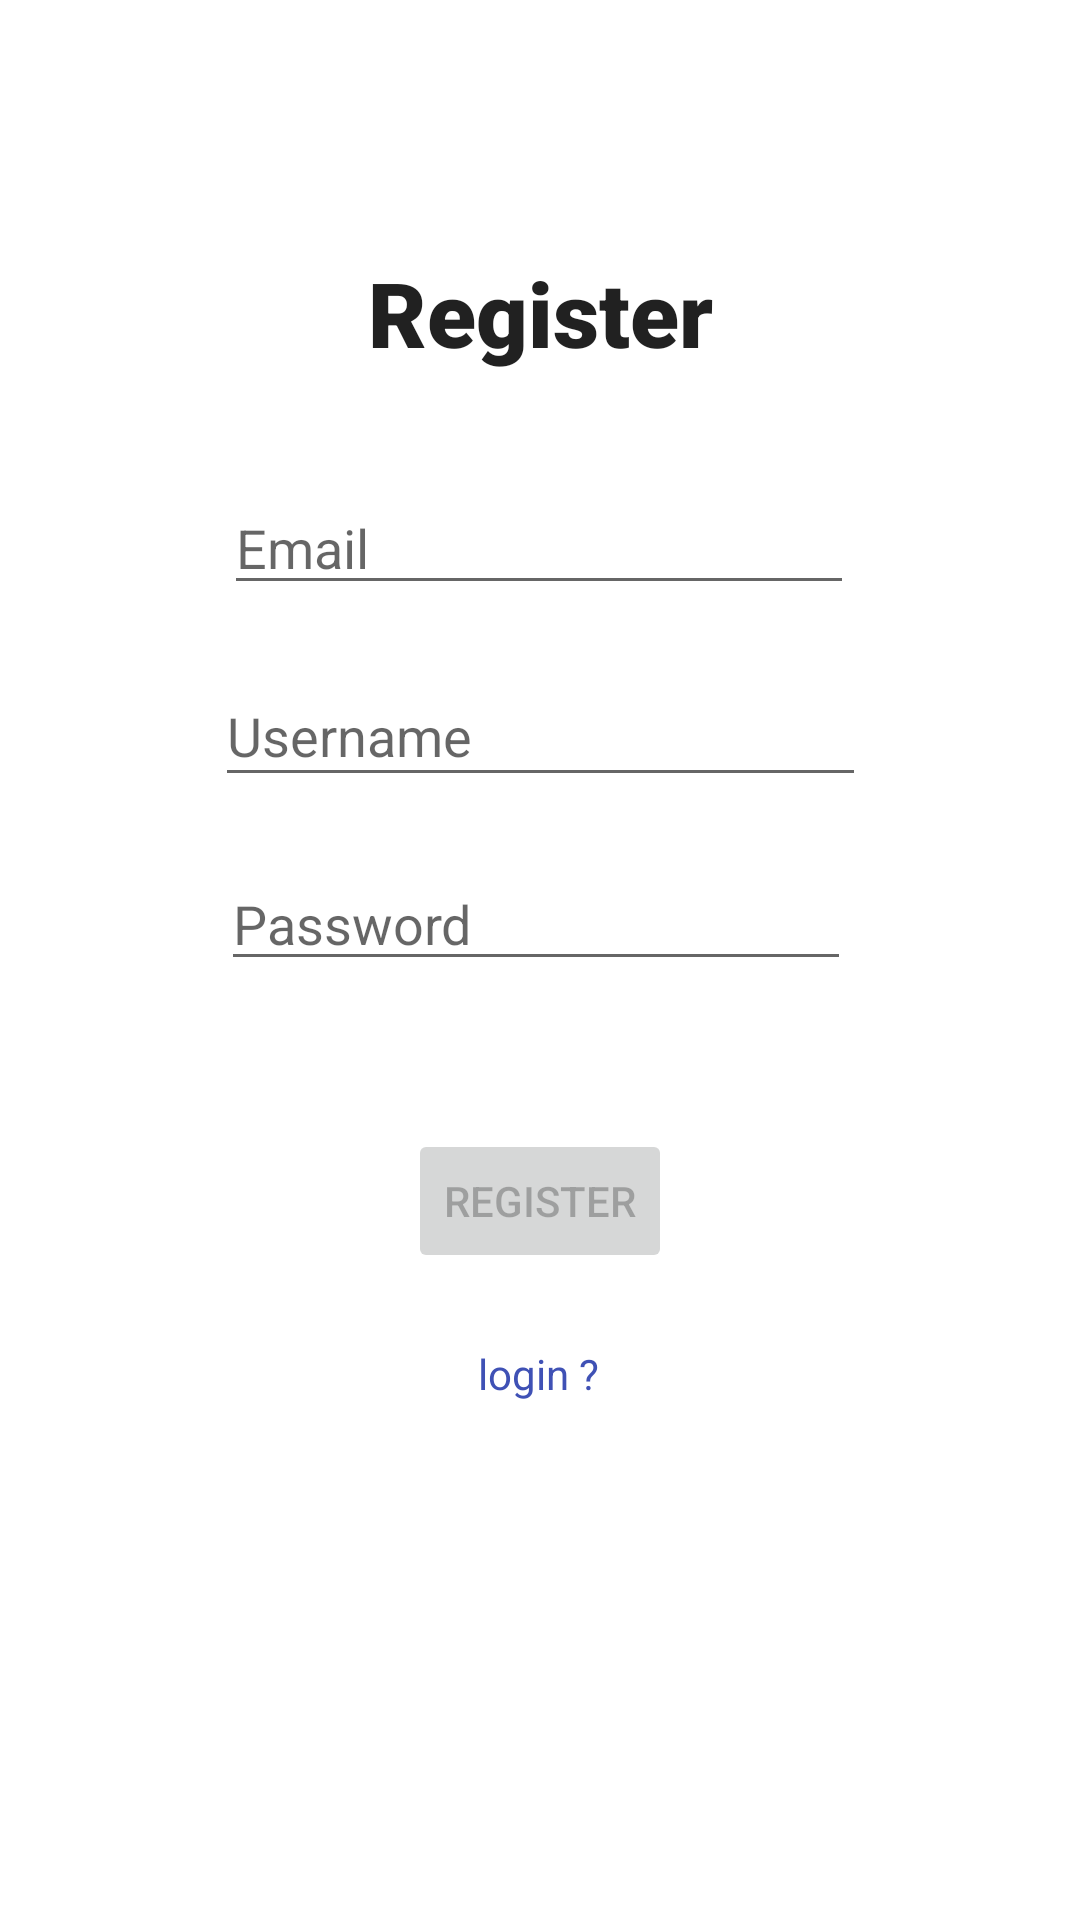

Here is an Android app screen rendered from its layout file. Give the layout XML and the strings, colors and styles it references.
<!-- AndroidManifest.xml: application theme Theme.Cashmanager -->
<!-- res/layout/activity_register.xml -->
<?xml version="1.0" encoding="utf-8"?>
<androidx.constraintlayout.widget.ConstraintLayout xmlns:android="http://schemas.android.com/apk/res/android"
    xmlns:app="http://schemas.android.com/apk/res-auto"
    android:layout_width="match_parent"
    android:layout_height="match_parent"
    xmlns:tools="http://schemas.android.com/tools"
    android:id="@+id/container"
    android:paddingLeft="@dimen/activity_horizontal_margin"
    android:paddingTop="@dimen/activity_vertical_margin"
    android:paddingRight="@dimen/activity_horizontal_margin"
    android:paddingBottom="@dimen/activity_vertical_margin"
    tools:context=".ui.register.RegisterActivity">


    <TextView
        android:id="@+id/textView"
        android:layout_width="wrap_content"
        android:layout_height="wrap_content"
        android:layout_marginTop="84dp"
        android:fontFamily="sans-serif-black"
        android:text="Register"
        android:textAppearance="@style/TextAppearance.AppCompat.Large"
        android:textSize="30sp"
        app:layout_constraintEnd_toEndOf="parent"
        app:layout_constraintStart_toStartOf="parent"
        app:layout_constraintTop_toTopOf="parent"
        tools:ignore="MissingConstraints" />

    <TextView
        android:id="@+id/login"
        android:layout_width="60dp"
        android:layout_height="24dp"
        android:layout_marginTop="24dp"
        android:text="@string/login"
        android:textAlignment="center"
        android:textColor="#3F51B5"
        app:layout_constraintEnd_toEndOf="parent"
        app:layout_constraintHorizontal_bias="0.498"
        app:layout_constraintStart_toStartOf="parent"
        app:layout_constraintTop_toBottomOf="@+id/register"
        tools:ignore="MissingConstraints" />

    <Button
        android:id="@+id/register"
        android:layout_width="wrap_content"
        android:layout_height="wrap_content"
        android:layout_marginTop="252dp"
        android:enabled="false"
        android:text="register"
        app:layout_constraintEnd_toEndOf="parent"
        app:layout_constraintStart_toStartOf="parent"
        app:layout_constraintTop_toBottomOf="@+id/textView"
        tools:ignore="MissingConstraints" />

    <EditText
        android:id="@+id/email"
        android:layout_width="wrap_content"
        android:layout_height="wrap_content"
        android:layout_marginTop="36dp"
        android:ems="10"
        android:hint="Email"
        android:inputType="textEmailAddress"
        app:layout_constraintEnd_toEndOf="parent"
        app:layout_constraintHorizontal_bias="0.497"
        app:layout_constraintStart_toStartOf="parent"
        app:layout_constraintTop_toBottomOf="@+id/textView" />

    <EditText
        android:id="@+id/username"
        android:layout_width="217dp"
        android:layout_height="44dp"
        android:layout_marginTop="20dp"
        android:ems="10"
        android:hint="Username"
        android:inputType="textPersonName"
        app:layout_constraintEnd_toEndOf="parent"
        app:layout_constraintStart_toStartOf="parent"
        app:layout_constraintTop_toBottomOf="@+id/email" />

    <ProgressBar
        android:id="@+id/loading"
        android:layout_width="wrap_content"
        android:layout_height="wrap_content"
        android:layout_gravity="center"
        android:layout_marginStart="32dp"
        android:layout_marginTop="64dp"
        android:layout_marginEnd="32dp"
        android:layout_marginBottom="64dp"
        android:visibility="gone"
        app:layout_constraintBottom_toBottomOf="parent"
        app:layout_constraintEnd_toEndOf="@+id/password"
        app:layout_constraintStart_toStartOf="@+id/password"
        app:layout_constraintTop_toTopOf="parent"
        app:layout_constraintVertical_bias="0.3" />

    <EditText
        android:id="@+id/password"
        android:layout_width="wrap_content"
        android:layout_height="wrap_content"
        android:layout_marginTop="20dp"
        android:ems="10"
        android:hint="Password"
        android:inputType="textPassword"
        app:layout_constraintEnd_toEndOf="parent"
        app:layout_constraintHorizontal_bias="0.49"
        app:layout_constraintStart_toStartOf="parent"
        app:layout_constraintTop_toBottomOf="@+id/username" />

</androidx.constraintlayout.widget.ConstraintLayout>
<!-- resources referenced by this layout -->
<resources>
  <string name="login">login ?</string>
  <style name="Theme.Cashmanager" parent="Theme.MaterialComponents.DayNight.DarkActionBar">
          
          <item name="colorPrimary">@color/purple_500</item>
          <item name="colorPrimaryVariant">@color/purple_700</item>
          <item name="colorOnPrimary">@color/white</item>
          
          <item name="colorSecondary">@color/teal_200</item>
          <item name="colorSecondaryVariant">@color/teal_700</item>
          <item name="colorOnSecondary">@color/black</item>
          
          <item name="android:statusBarColor" tools:targetApi="l">?attr/colorPrimaryVariant</item>
          
      </style>
  <color name="purple_500">#FF6200EE</color>
  <color name="purple_700">#00000000</color>
  <color name="white">#FFFFFFFF</color>
  <color name="teal_200">#FF03DAC5</color>
  <color name="teal_700">#FF018786</color>
  <color name="black">#FF000000</color>
</resources>
